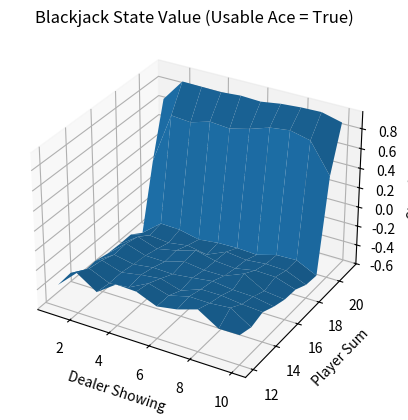
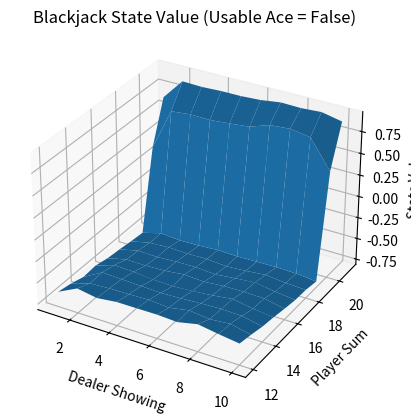

Write the Python code that produced these figures, in order.
# Infinite deck of cards, ace can count as 1 or 11
# Usable ace - ace counts as 11 doesn't go bust


from collections import defaultdict
import matplotlib.pyplot as plt
import numpy as np
import random


class State:
    def __init__(
        self,
        player_sum: int = 0,
        dealer_card: int | None = None,
        usable_ace: bool = False,
    ) -> None:
        self.player_sum = player_sum
        self.dealer_card = dealer_card
        self.usable_ace = usable_ace

    @staticmethod
    def draw_card() -> int:
        card = random.randint(1, 13)
        return min(card, 10)

    @staticmethod
    def draw_hand() -> list[int]:
        return [State.draw_card(), State.draw_card()]

    @staticmethod
    def usable_ace(hand):
        return 1 in hand and sum(hand) + 10 <= 21

    @staticmethod
    def sum_hand(hand):
        if State.usable_ace(hand):
            return sum(hand) + 10
        return sum(hand)

    @staticmethod
    def is_bust(hand):
        return State.sum_hand(hand) > 21

    @staticmethod
    def score(hand):
        return 0 if State.is_bust(hand) else State.sum_hand(hand)

    @staticmethod
    def dealer_policy(dealer_hand):
        while State.sum_hand(dealer_hand) < 17:
            dealer_hand.append(State.draw_card())
        return dealer_hand

    def __eq__(  # type: ignore
        self, other: object
    ) -> bool:
        if not isinstance(other, State):
            return NotImplemented
        return (
            self.player_sum == other.player_sum
            and self.dealer_card == other.dealer_card
            and self.usable_ace == other.usable_ace
        )


def player_policy(player_sum):
    # Fixed policy: stick on 20 or 21
    return "stick" if player_sum >= 20 else "hit"


def generate_episode():
    episode = []
    rewards = []

    player_hand = State.draw_hand()
    dealer_hand = State.draw_hand()

    while True:
        player_sum = State.sum_hand(player_hand)
        dealer_card = dealer_hand[0]
        usable = State.usable_ace(player_hand)

        state = (player_sum, dealer_card, usable)
        episode.append(state)

        action = player_policy(player_sum)

        if action == "stick":
            break

        player_hand.append(State.draw_card())

        if State.is_bust(player_hand):
            rewards.append(-1)
            return episode, rewards

        rewards.append(0)

    dealer_hand = State.dealer_policy(dealer_hand)

    player_score = State.score(player_hand)
    dealer_score = State.score(dealer_hand)

    if dealer_score > 21 or player_score > dealer_score:
        rewards.append(1)
    elif player_score < dealer_score:
        rewards.append(-1)
    else:
        rewards.append(0)

    return episode, rewards


def monte_carlo_value_estimation(episodes=500000):
    returns_sum = defaultdict(float)
    returns_count = defaultdict(float)
    V = defaultdict(float)

    rewards_dict: dict[int, int] = {}

    for _ in range(episodes):
        episode, rewards = generate_episode()
        sum_rewards = sum(rewards)
        if sum_rewards not in rewards_dict:
            rewards_dict[sum_rewards] = 0
        rewards_dict[sum_rewards] += 1

        G = 0.0
        for t in range(len(episode) - 1, -1, -1):
            state = episode[t]
            reward = rewards[t]
            G += reward

            if state not in episode[:t]:  # First-visit MC
                returns_sum[state] += G
                returns_count[state] += 1
                V[state] = returns_sum[state] / returns_count[state]

    print("Reward distribution:", rewards_dict)

    return V


def plot_value_function(V, usable_ace=True):
    player_sums = np.arange(12, 22)
    dealer_cards = np.arange(1, 11)

    X, Y = np.meshgrid(dealer_cards, player_sums)
    Z = np.zeros_like(X, dtype=float)

    for i, ps in enumerate(player_sums):
        for j, dc in enumerate(dealer_cards):
            Z[i, j] = V.get((ps, dc, usable_ace), 0)

    fig = plt.figure()
    ax = fig.add_subplot(111, projection="3d")

    ax.plot_surface(X, Y, Z)

    ax.set_xlabel("Dealer Showing")
    ax.set_ylabel("Player Sum")
    ax.set_zlabel("State Value")
    ax.set_title(f"Blackjack State Value (Usable Ace = {usable_ace})")

    plt.show()


def main():
    V = monte_carlo_value_estimation(episodes=500000)

    plot_value_function(V, usable_ace=True)
    plot_value_function(V, usable_ace=False)


if __name__ == "__main__":
    main()
